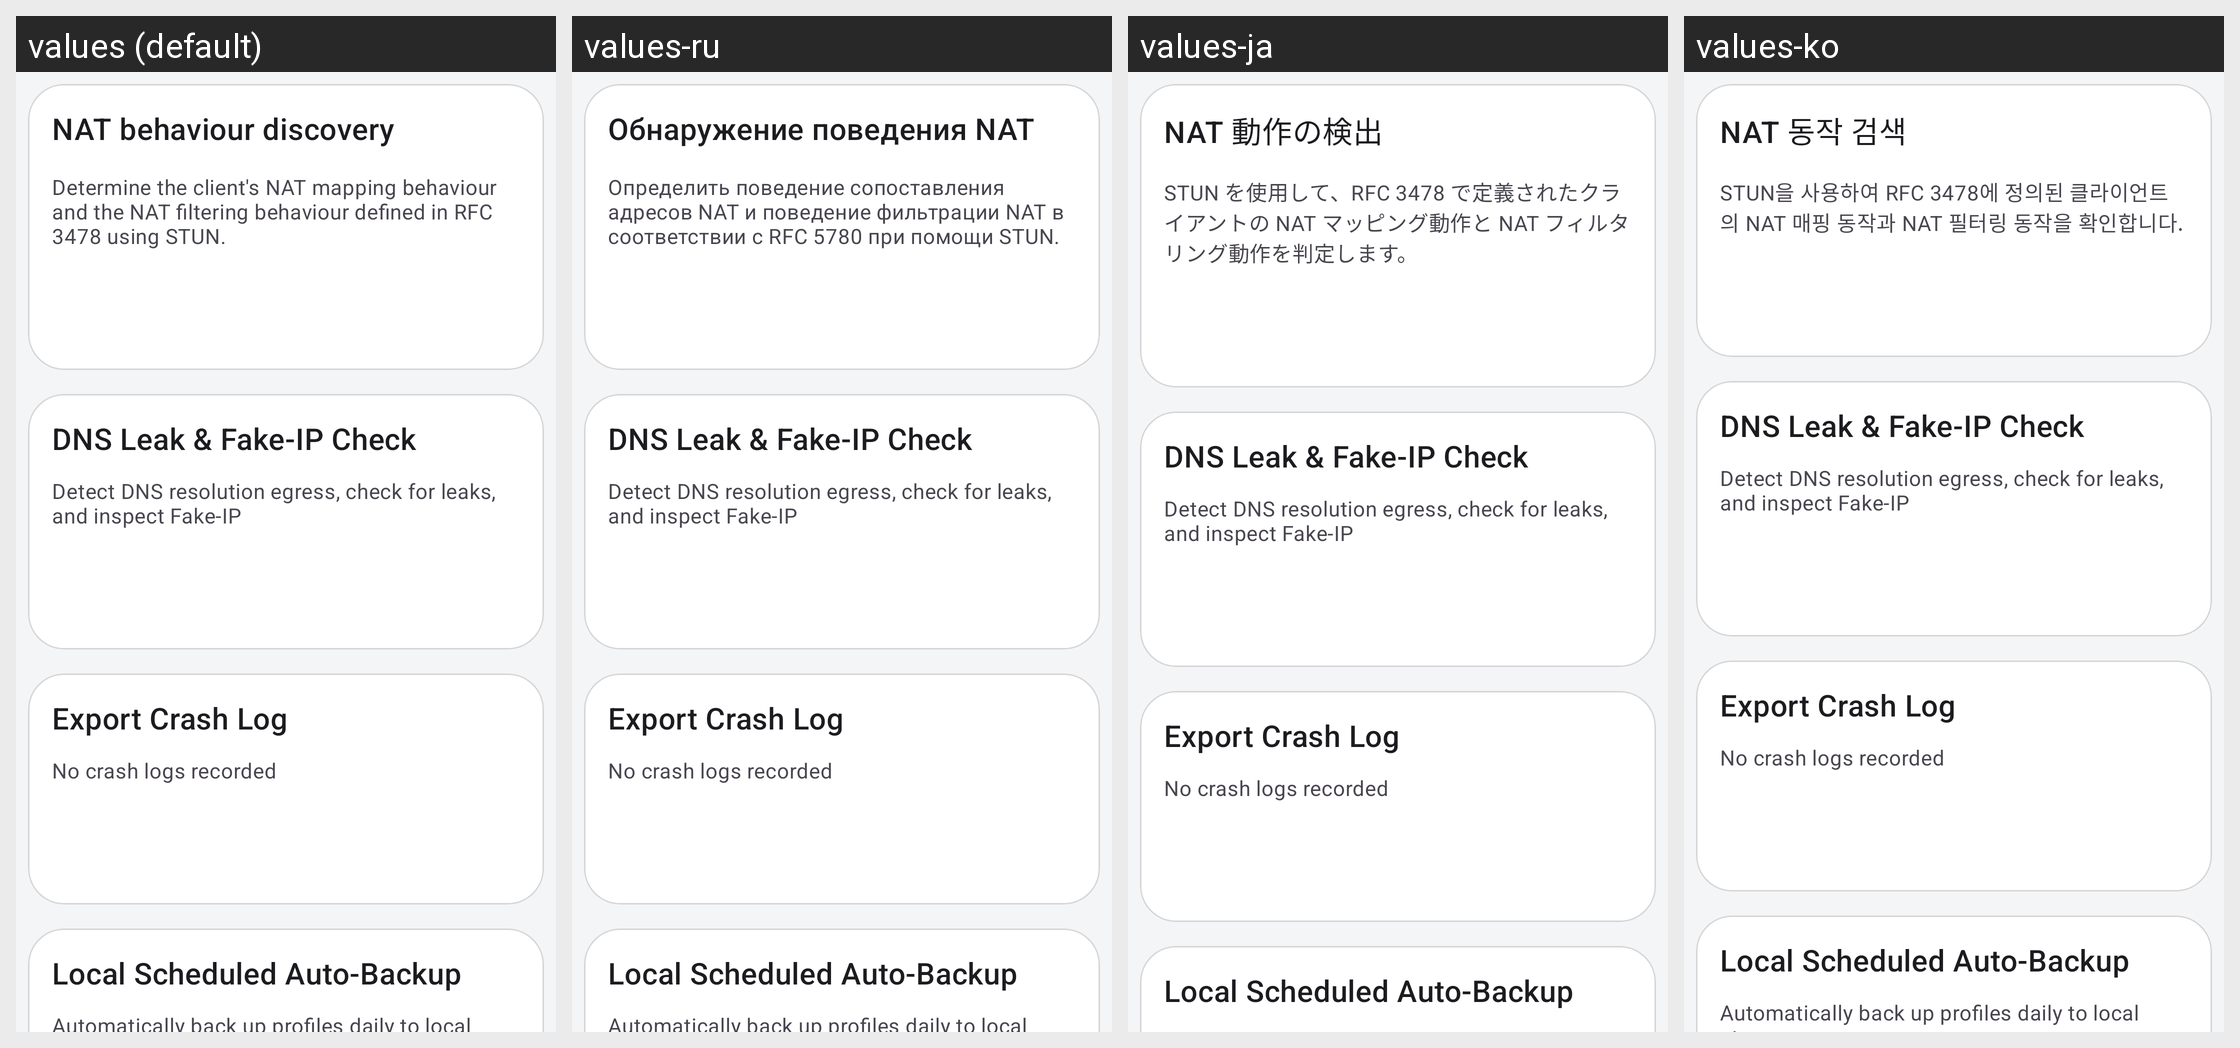

The Android screen above is rendered under several locales of the same app. Produce the string resources it draws, with the default and per-locale values.
Android screen res/layout/layout_network.xml rendered under 4 locales, left to right: values (default), values-ru, values-ja, values-ko. Device: Nexus 5 (rendered at 1080×1920; each locale shown at half size, 540×960, under a caption strip naming it); theme Theme.Start.
Other locales in the repository, not shown: values-ar, values-be, values-de, values-es, values-fa, values-fr, values-in, values-it, values-nb-rNO, values-nl, values-pt-rBR, values-tr, values-uk, values-zh-rCN, values-zh-rHK, values-zh-rTW.
Strings drawn on this screen, with the default value and each locale's value (text and hints the layout hard-codes, and strings that could not be matched under every locale, appear in the picture but are not listed):

stun_test
  values: NAT behaviour discovery
  values-ru: Обнаружение поведения NAT
  values-ja: NAT 動作の検出
  values-ko: NAT 동작 검색

stun_test_summary
  values: Determine the client's NAT mapping behaviour and the NAT filtering behaviour defined in RFC 3478 using STUN.
  values-ru: Определить поведение сопоставления адресов NAT и поведение фильтрации NAT в соответствии с RFC 5780 при помощи STUN.
  values-ja: STUN を使用して、RFC 3478 で定義されたクライアントの NAT マッピング動作と NAT フィルタリング動作を判定します。
  values-ko: STUN을 사용하여 RFC 3478에 정의된 클라이언트의 NAT 매핑 동작과 NAT 필터링 동작을 확인합니다.

tools_dns_leak
  values: DNS Leak & Fake-IP Check
  values-ru: DNS Leak & Fake-IP Check  [not translated; the default value is used]
  values-ja: DNS Leak & Fake-IP Check  [not translated; the default value is used]
  values-ko: DNS Leak & Fake-IP Check  [not translated; the default value is used]

tools_dns_leak_summary
  values: Detect DNS resolution egress, check for leaks, and inspect Fake-IP
  values-ru: Detect DNS resolution egress, check for leaks, and inspect Fake-IP  [not translated; the default value is used]
  values-ja: Detect DNS resolution egress, check for leaks, and inspect Fake-IP  [not translated; the default value is used]
  values-ko: Detect DNS resolution egress, check for leaks, and inspect Fake-IP  [not translated; the default value is used]

export_crash_log
  values: Export Crash Log
  values-ru: Export Crash Log  [not translated; the default value is used]
  values-ja: Export Crash Log  [not translated; the default value is used]
  values-ko: Export Crash Log  [not translated; the default value is used]

crash_log_empty
  values: No crash logs recorded
  values-ru: No crash logs recorded  [not translated; the default value is used]
  values-ja: No crash logs recorded  [not translated; the default value is used]
  values-ko: No crash logs recorded  [not translated; the default value is used]

auto_backup_local
  values: Local Scheduled Auto-Backup
  values-ru: Local Scheduled Auto-Backup  [not translated; the default value is used]
  values-ja: Local Scheduled Auto-Backup  [not translated; the default value is used]
  values-ko: Local Scheduled Auto-Backup  [not translated; the default value is used]
